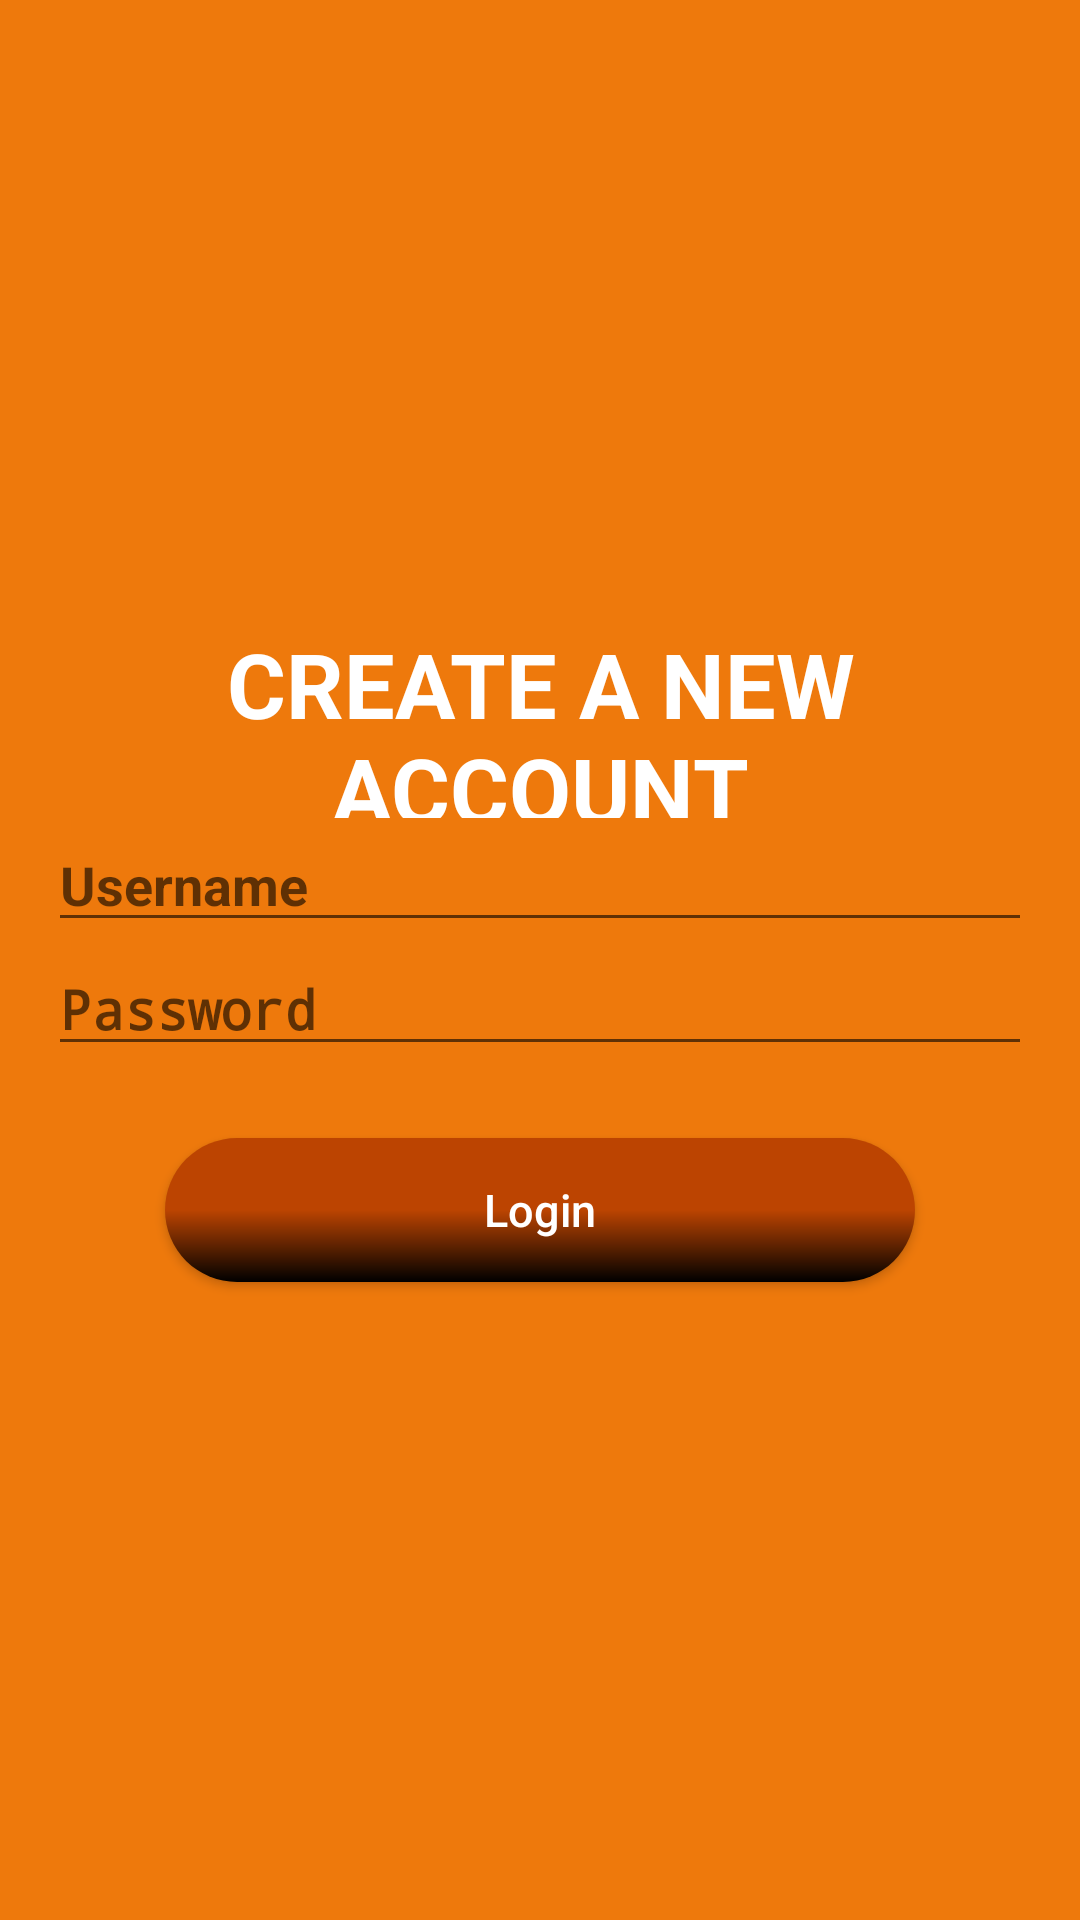

Write the Android layout XML for this screen, with the resource values it uses.
<!-- AndroidManifest.xml: application theme Theme.StudyPlanTasker -->
<!-- res/layout/activity_register.xml -->
<?xml version="1.0" encoding="utf-8"?>
<LinearLayout xmlns:android="http://schemas.android.com/apk/res/android"
    xmlns:app="http://schemas.android.com/apk/res-auto"
    android:orientation="vertical"
    android:layout_width="match_parent"
    android:layout_height="match_parent"
    android:background="@color/orange"
    android:padding="16dp"
    android:gravity="center">

    <ImageView
        android:id="@+id/imageLogin"
        android:layout_width="match_parent"
        android:layout_height="wrap_content"
        android:scaleX="2"
        android:scaleY="2"
        android:translationY="-100dp"
        app:srcCompat="@drawable/ic_launcher_foreground" />

    <TextView
        android:id="@+id/registerText"
        android:layout_width="match_parent"
        android:layout_height="65dp"
        android:text="@string/register"
        android:textColor="@color/white"
        android:textSize="30dp"
        android:textStyle="bold"
        android:textAlignment="center"
        android:textAllCaps="true"/>

    <EditText
        android:id="@+id/username"
        android:layout_width="match_parent"
        android:layout_height="wrap_content"
        android:ems="10"
        android:hint="@string/hint_username"
        android:inputType="text"
        android:textStyle="bold" />

    <EditText
        android:id="@+id/password"
        android:layout_width="match_parent"
        android:layout_height="wrap_content"
        android:ems="10"
        android:hint="@string/hint_password"
        android:inputType="textPassword"
        android:textStyle="bold"/>

    <TextView
        android:id="@+id/erro"
        android:layout_width="match_parent"
        android:layout_height="wrap_content"
        android:text="@string/error"
        android:visibility="invisible"
        android:textColor="@color/white"
        android:textAlignment="center"/>

    <Button
        android:id="@+id/submitLogin"
        android:layout_width="250dp"
        android:layout_height="wrap_content"
        android:background="@drawable/gradient"
        android:textColor="#FFFFFF"
        android:layout_margin="5dp"
        android:padding="5dp"
        android:textAllCaps="false"
        android:textSize="15dp"
        android:text="@string/bt_submit_login"
        />

</LinearLayout>
<!-- resources referenced by this layout -->
<resources>
  <color name="orange">#F3EE7300</color>
  <color name="white">#FFFFFFFF</color>
  <!-- drawable gradient (drawable) -->
  <?xml version="1.0" encoding="utf-8"?>
  <shape xmlns:android="http://schemas.android.com/apk/res/android" android:shape="rectangle">
      <gradient android:startColor="#000000"
          android:centerColor="#BC4401"
          android:endColor="#BC4401"
          android:angle="90" />
      <corners android:radius="50dp" />
  
  </shape>
  <!-- drawable ic_launcher_foreground (drawable) -->
  <vector xmlns:android="http://schemas.android.com/apk/res/android"
      android:width="108dp"
      android:height="108dp"
      android:viewportWidth="108"
      android:viewportHeight="108">
    <group android:scaleX="0.066375"
        android:scaleY="0.066375"
        android:translateX="22.14"
        android:translateY="22.14">
      <path
          android:fillColor="#FF000000"
          android:pathData="M479,840 L189,681L189,441L40,360l439,-240 441,240v317h-60L860,395l-91,46v240L479,840ZM479,532 L794,360 479,191 166,360 479,532ZM479,772 L709,645L709,477L479,600 249,475v170l230,127ZM480,532ZM479,606ZM479,606Z"/>
    </group>
  </vector>
  <string name="bt_submit_login">Login</string>
  <string name="error">Username or password incorrect</string>
  <string name="hint_password">Password</string>
  <string name="hint_username">Username</string>
  <string name="register">Create a new Account</string>
  <style name="Theme.StudyPlanTasker" parent="Theme.AppCompat.Light.DarkActionBar">
          
          <item name="colorPrimary">#F3EE7300</item>
          <item name="colorPrimaryDark">@color/purple_700</item>
          <item name="colorAccent">@color/teal_200</item>
          
  
          
          <item name="android:statusBarColor" tools:targetApi="l">?attr/colorPrimary</item>
      </style>
  <color name="purple_700">#FF3700B3</color>
  <color name="teal_200">#FF03DAC5</color>
</resources>
